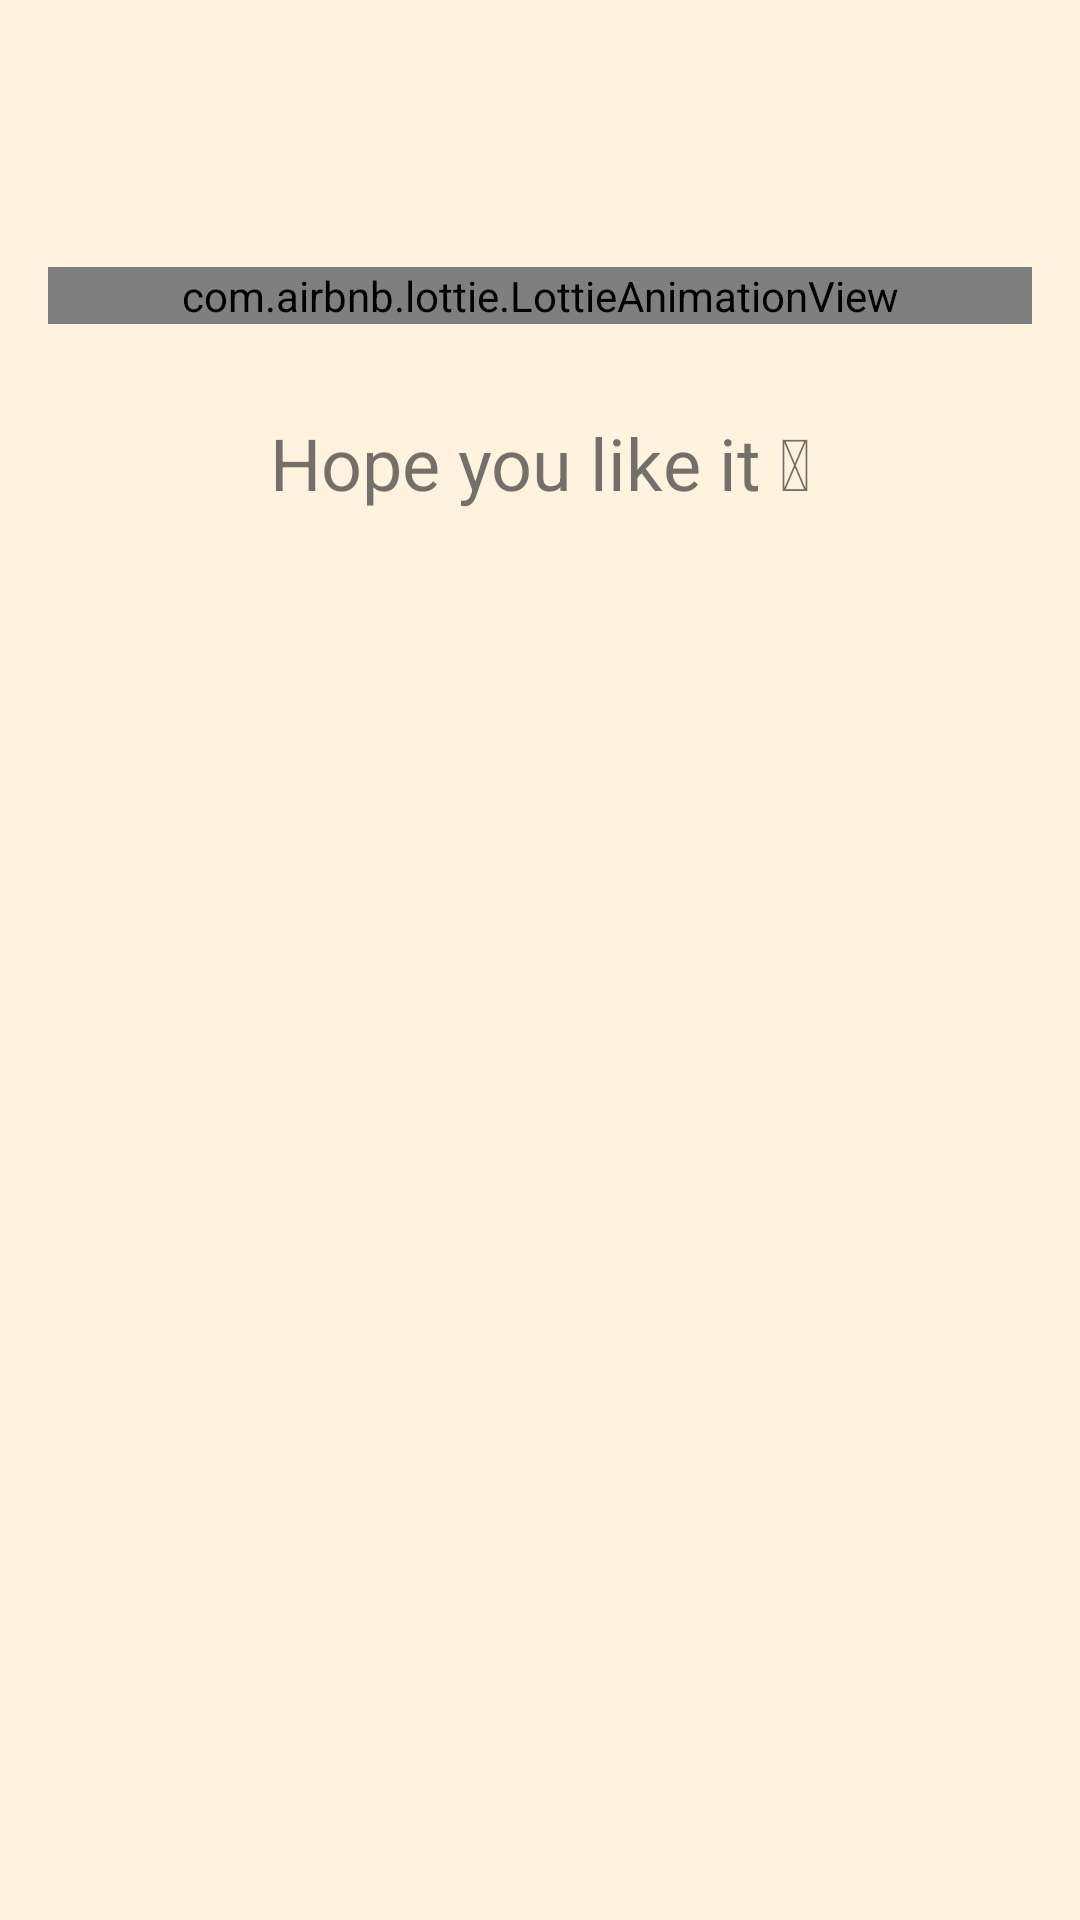

Android layout source for this screen:
<!-- AndroidManifest.xml: application theme Theme.BirthdayAppTami -->
<!-- res/layout/activity_gift.xml -->
<?xml version="1.0" encoding="utf-8"?>
<androidx.constraintlayout.widget.ConstraintLayout xmlns:android="http://schemas.android.com/apk/res/android"
    xmlns:app="http://schemas.android.com/apk/res-auto"
    xmlns:tools="http://schemas.android.com/tools"
    android:layout_width="match_parent"
    android:layout_height="match_parent"
    android:background="@color/orange_500"
    android:padding="16dp"
    tools:context=".GiftActivity">

    <TextView
        android:id="@+id/txtName"
        android:layout_width="match_parent"
        android:layout_height="wrap_content"
        android:layout_marginTop="30dp"
        android:textAlignment="center"
        android:textSize="32sp"
        app:layout_constraintEnd_toEndOf="parent"
        app:layout_constraintStart_toStartOf="parent"
        app:layout_constraintTop_toTopOf="parent"
        tools:text="@string/it_s_for_you" />

    <com.airbnb.lottie.LottieAnimationView
        android:id="@+id/animationGift"
        android:layout_width="match_parent"
        android:layout_height="wrap_content"
        app:layout_constrainedHeight="true"
        app:layout_constraintBottom_toTopOf="@id/txtHopeYouLike"
        app:layout_constraintStart_toStartOf="parent"
        app:layout_constraintTop_toBottomOf="@id/txtName"
        app:lottie_autoPlay="true"
        app:lottie_loop="true"
        app:lottie_rawRes="@raw/gift_open" />

    <TextView
        android:id="@+id/txtHopeYouLike"
        android:layout_width="match_parent"
        android:layout_height="wrap_content"
        android:layout_marginTop="30dp"
        android:text="@string/hope_you_like_it"
        android:textAlignment="center"
        android:textSize="24sp"
        app:layout_constrainedHeight="true"
        app:layout_constraintEnd_toEndOf="parent"
        app:layout_constraintStart_toStartOf="parent"
        app:layout_constraintTop_toBottomOf="@id/animationGift" />

</androidx.constraintlayout.widget.ConstraintLayout>
<!-- resources referenced by this layout -->
<resources>
  <color name="orange_500">#FFF3E0</color>
  <string name="hope_you_like_it">Hope you like it 😊</string>
  <string name="it_s_for_you">It\'s for you, %s</string>
  <style name="Theme.BirthdayAppTami" parent="Theme.MaterialComponents.DayNight.DarkActionBar">
          
          <item name="colorPrimary">@color/deep_orange_300</item>
          <item name="colorPrimaryVariant">@color/deep_orange_400</item>
          <item name="colorOnPrimary">@color/white</item>
          
          <item name="colorSecondary">@color/teal_200</item>
          <item name="colorSecondaryVariant">@color/teal_700</item>
          <item name="colorOnSecondary">@color/black</item>
          
          <item name="android:statusBarColor" tools:targetApi="l">?attr/colorPrimaryVariant</item>
          
      </style>
  <color name="deep_orange_300">#FF8A65</color>
  <color name="deep_orange_400">#FF7043</color>
  <color name="white">#FFFFFFFF</color>
  <color name="teal_200">#FF03DAC5</color>
  <color name="teal_700">#FF018786</color>
  <color name="black">#FF000000</color>
</resources>
